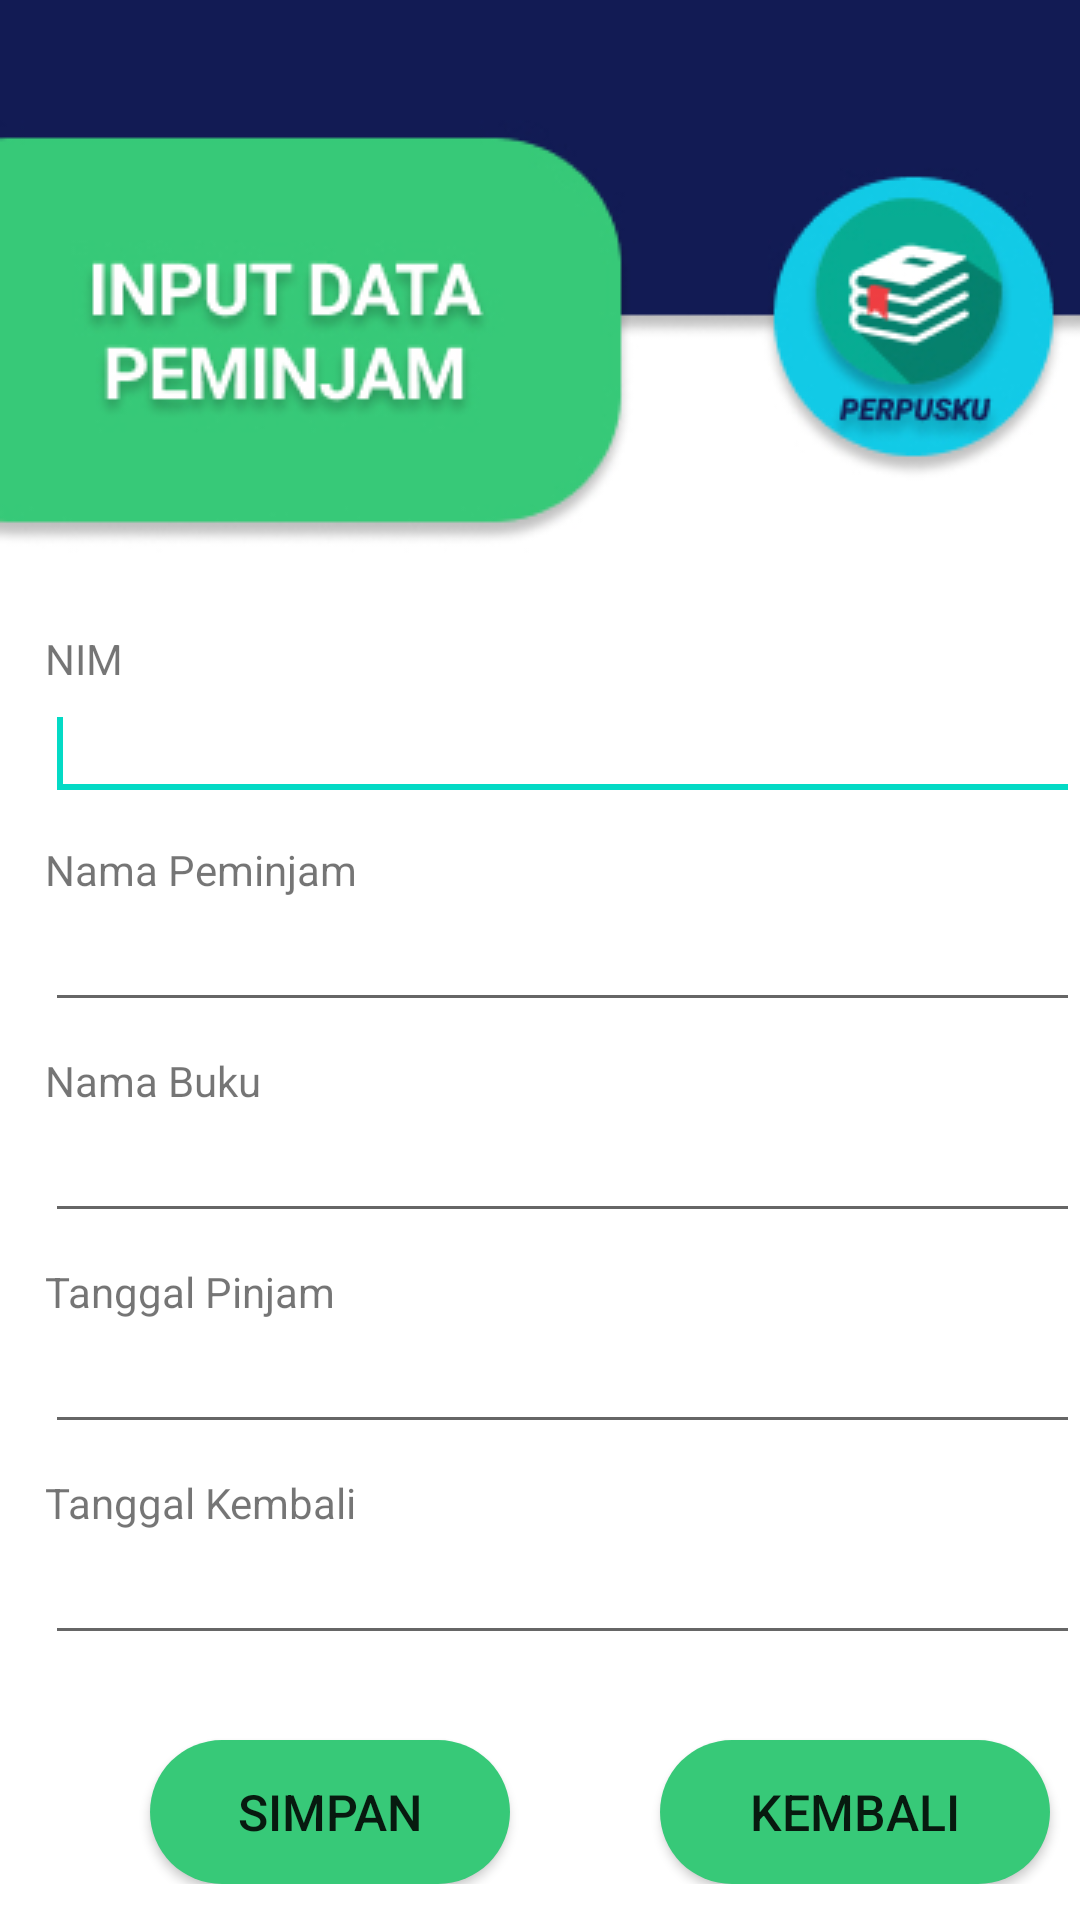

The Android layout XML behind this screen, and the referenced resources:
<!-- AndroidManifest.xml: application theme Theme.AplikasiPerpusku -->
<!-- res/layout/activity_create.xml -->
<?xml version="1.0" encoding="utf-8"?>
<RelativeLayout xmlns:android="http://schemas.android.com/apk/res/android"
    xmlns:app="http://schemas.android.com/apk/res-auto"
    xmlns:tools="http://schemas.android.com/tools"
    android:layout_width="match_parent"
    android:layout_height="match_parent"
    tools:context=".MainActivity"
    android:background="@drawable/inputdata">

    <TextView
        android:id="@+id/textView1"
        android:layout_width="wrap_content"
        android:layout_height="wrap_content"
        android:layout_alignParentLeft="true"
        android:layout_alignParentTop="true"
        android:layout_marginTop="210dp"
        android:layout_marginLeft="15dp"
        android:text="NIM" />
    <EditText
        android:id="@+id/nim"
        android:layout_width="match_parent"
        android:layout_height="wrap_content"
        android:layout_alignLeft="@+id/textView1"
        android:layout_below="@+id/textView1">
        <requestFocus />
    </EditText>
    <TextView
        android:id="@+id/textView2"
        android:layout_width="wrap_content"
        android:layout_height="wrap_content"
        android:layout_alignLeft="@+id/nim"
        android:layout_below="@+id/nim"
        android:layout_marginTop="10dp"
        android:text="Nama Peminjam" />
    <EditText
        android:id="@+id/nama"
        android:layout_width="match_parent"
        android:layout_height="wrap_content"
        android:layout_alignLeft="@+id/textView2"
        android:layout_below="@+id/textView2" />
    <TextView
        android:id="@+id/textView3"
        android:layout_width="wrap_content"
        android:layout_height="wrap_content"
        android:layout_alignLeft="@+id/nama"
        android:layout_below="@+id/nama"
        android:layout_marginTop="10dp"
        android:text="Nama Buku" />
    <EditText
        android:id="@+id/buku"
        android:layout_width="match_parent"
        android:layout_height="wrap_content"
        android:layout_alignLeft="@+id/textView3"
        android:layout_below="@+id/textView3" />
    <TextView
        android:id="@+id/textView4"
        android:layout_width="wrap_content"
        android:layout_height="wrap_content"
        android:layout_alignLeft="@+id/buku"
        android:layout_below="@+id/buku"
        android:layout_marginTop="10dp"
        android:text="Tanggal Pinjam" />
    <EditText
        android:id="@+id/tglpinjam"
        android:inputType="number"
        android:layout_width="match_parent"
        android:layout_height="wrap_content"
        android:layout_alignLeft="@+id/textView4"
        android:layout_below="@+id/textView4" />
    <TextView
        android:id="@+id/textView5"
        android:layout_width="wrap_content"
        android:layout_height="wrap_content"
        android:layout_alignLeft="@+id/tglpinjam"
        android:layout_below="@+id/tglpinjam"
        android:layout_marginTop="10dp"
        android:text="Tanggal Kembali" />
    <EditText
        android:id="@+id/tglkembali"
        android:layout_width="match_parent"
        android:layout_height="wrap_content"
        android:layout_alignLeft="@+id/textView5"
        android:layout_below="@+id/textView5" />

    <GridLayout
        android:layout_width="match_parent"
        android:layout_height="wrap_content">

        <Button
            android:id="@+id/simpan"
            android:layout_width="120dp"
            android:layout_height="wrap_content"
            android:layout_marginLeft="50dp"
            android:layout_marginTop="580dp"
            android:background="@drawable/buttontrue"
            android:text="SIMPAN"
            android:textSize="50px" />

        <Button
            android:id="@+id/kembali"
            android:layout_width="130dp"
            android:layout_height="wrap_content"
            android:layout_marginLeft="50dp"
            android:layout_marginTop="580dp"
            android:background="@drawable/buttontrue"
            android:text="KEMBALI"
            android:textSize="50px" />
    </GridLayout>

</RelativeLayout>
<!-- resources referenced by this layout -->
<resources>
  <!-- drawable buttontrue (drawable) -->
  <?xml version="1.0" encoding="utf-8"?>
  <shape
      android:shape="rectangle"
      xmlns:android="http://schemas.android.com/apk/res/android">
      <solid android:color="#37c978"></solid>
      <corners android:radius="30dp"></corners>
  </shape>
  <!-- drawable inputdata: jpg bitmap (drawable-v24, 43387 bytes) -->
  <style name="Theme.AplikasiPerpusku" parent="Theme.MaterialComponents.DayNight.DarkActionBar">
          
          <item name="colorPrimary">#034BBC</item>
          <item name="colorPrimaryVariant">#2C008F</item>
          <item name="colorOnPrimary">@color/white</item>
          
          <item name="colorSecondary">@color/teal_200</item>
          <item name="colorSecondaryVariant">@color/teal_700</item>
          <item name="colorOnSecondary">@color/black</item>
          
          <item name="android:statusBarColor" tools:targetApi="l">?attr/colorPrimaryVariant</item>
          
      </style>
  <!-- not gathered from this repository: default colours our renderer supplied (Android Studio template values) -->
  <color name="teal_200">#FF03DAC5</color>
  <color name="teal_700">#FF018786</color>
  <color name="black">#FF000000</color>
  <color name="white">#FFFFFFFF</color>
</resources>
